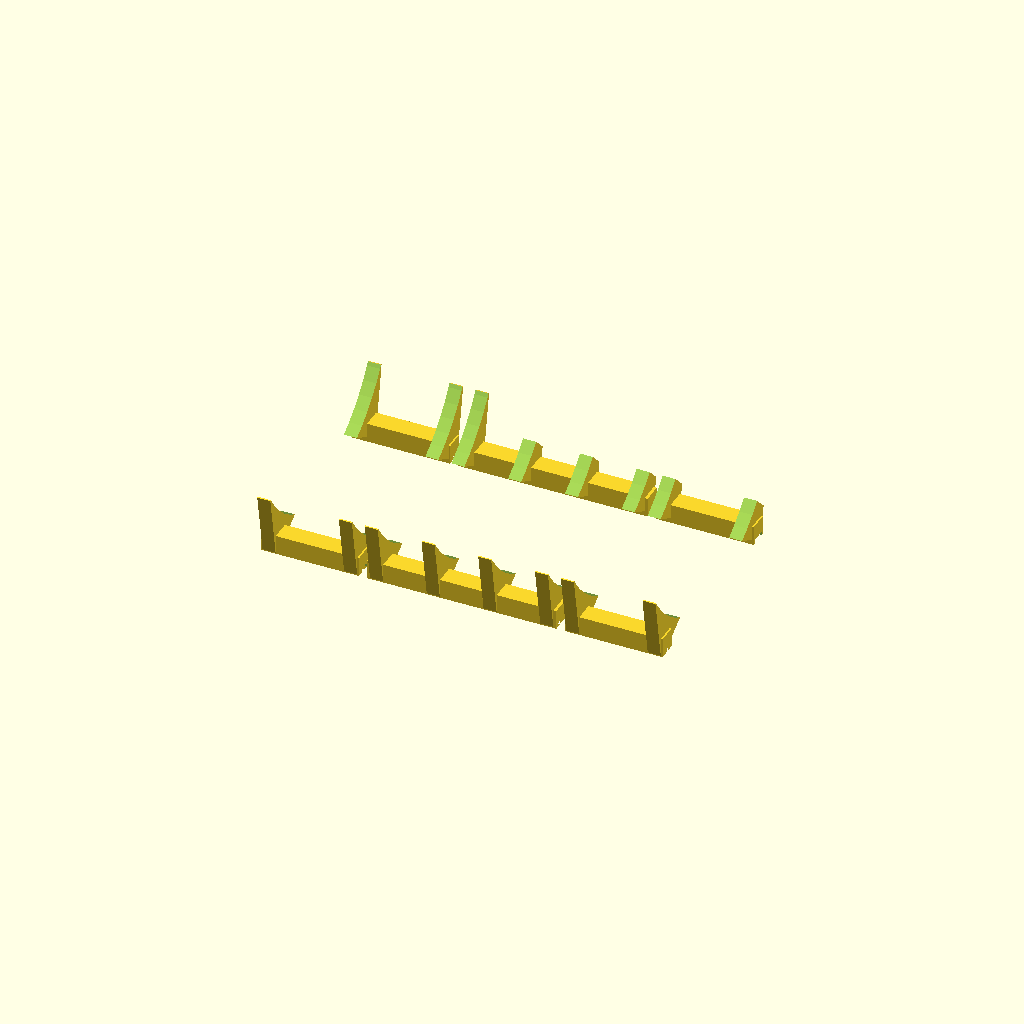
Cell 1: the model at its default parameters.
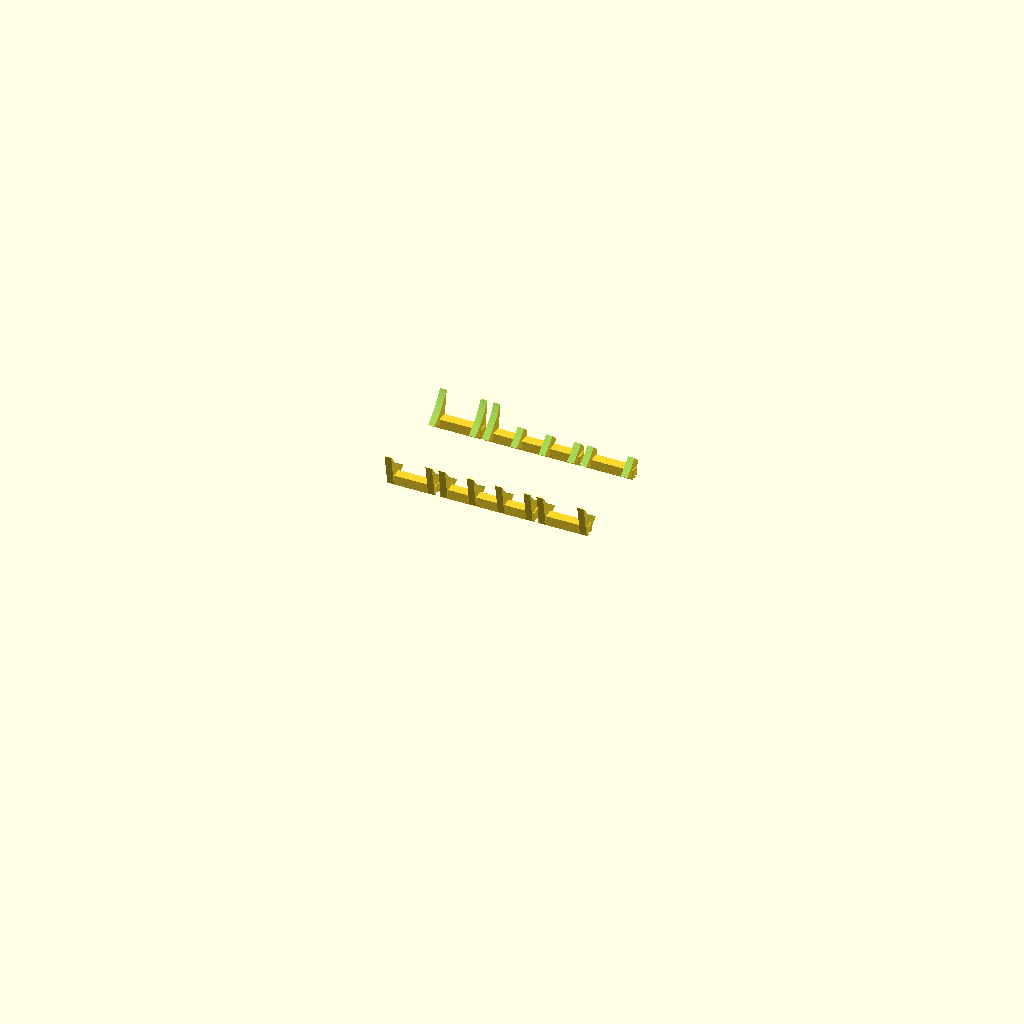
Cell 2 — modelScale set to 400, the other parameters unchanged.
All cells are drawn from one camera (rotation 55°, 0°, 25°, orthographic, colour scheme Cornfield), so only the parameter changes between them.
Source of the model, ATLAS.scad:
//===================================================//
// Simplified, FDM 3D printable ATLAS model
// Based on the ATLAS TDR:s from mid 1990:s
//
// Written by Henrik Åkerstedt (Stockholm University)
// with invaluable assistance from Sam Silverstein
//
// This documentation describes Open Hardware and is licensed under the CERN OHL v. 1.2.
// You may redistribute and modify this documentation under the terms of the
// CERN OHL v.1.2. (http://ohwr.org/cernohl). This documentation is distributed
// WITHOUT ANY EXPRESS OR IMPLIED WARRANTY, INCLUDING OF MERCHANTABILITY,
// SATISFACTORY QUALITY AND FITNESS FOR A PARTICULAR PURPOSE.
// Please see the CERN OHL v.1.2 for applicable conditions
//
//
// Version history
//
// 0.11 - Increased tolerences of the feet assembly and outer spectrometer
// 0.10 - Made part settings more modular and implemented arbitrary cut angle to MirrDupCut
// 0.9 - All parts are exportable as STLfree. Added 
// 0.8 - Removed muon tiles (inner barrel) intersecting with tile rails. Added rail support for endcap magnet.
// 0.7 - Changed MirrorDupCut to mirror along Z instead of rotate Y-axis. Added Tile rail support and muon system options
// 0.6 - Improved TRT, LAr, EndCap and FCal
// 0.5 - Added fingers and rendering options for Tile to render LongBarrel or ExtendedBarrel
// 0.4 - Added defaultRes option to limit number of faces
// 0.3 - Added rendering options for feet (CERNFeet("RTB") is used to render Rail, Top and Feet respectively)
// 0.2 - Added holes in muon part BO and BI to allow for feet
// 0.1 - Initial release
//===================================================//


modelScale = 200; // Set to 1 for full scale, 200 fits Ultimaker 3D printer
defaultRes = 1; // Set to 1 for lower resolution, 0 for default

// Available parts:
//BeamPipe
//InnerDetector		"PRT"		Pixel Sct Trt
//Calorimeters		"LHFTER"		Lar Hadronic-endcap Forward Tile Extended-tile Rail(only)
//MagnetSystem		"CBE"		Central Barrel Endcap
//MuonDetector		"IOMSLF"		Inner-barrel Outer-barrel Middle-wheel Small-outer-wheel Large-outer-wheel Forward-shield
//CERNFeet			"RTB"		Rail Top Bottom


feetPos=[0,-(2825+600),2825+600,-(6150+600),6150+600,-(8940+600),8940+600,-(11480+600),11480+600];
difference(){
	scale([1,1,1]/modelScale){
//		MirrDupCut()			BeamPipe();
//		MirrDupCut(0,30,-30)	InnerDetector("ST");
//		MirrDupCut(700,35,-35)	Calorimeters("L");
		MirrDupCut(1500,45,-45)	Calorimeters("R");
//		MirrDupCut(5400,60,-60)	MagnetSystem("B");
//		MirrDupCut(0)			MagnetSystem("E");
//		MirrDupCut(3000,50,-50)	MuonSpectrometer("I");
//		MirrDupCut(7000,80,-80)	MuonSpectrometer("O");
//		MirrDupCut(0,90,-90)	MuonSpectrometer("M");
//		MirrDupCut()			MuonSpectrometer("SLF");
//		MirrDupCut()			CERNFeet("B");
	}
	rotate([0,90,0]) cylinder(h=50000/modelScale, r=1, center=true, $fn=8);
}

// Mirrors a part about the origin and inserts cut with start at "origin" with cut angles "angle1" and "angle2" from y-axis and  extending "length" from "origin"
module MirrDupCut(origin=-1,angle1=45, angle2=-45,length=40000){
	difference(){
		for (i = [0 : $children-1]){
			union(){
				child(i);
				mirror([1,0,0]) child(i);
			}
		}
		if (origin>=0) translate([-origin,0,0]) mirror([1,0,0]) rotate([0,-90,0]) linear_extrude(height=length, convexity=10, $fn=100){
			polygon(points=[[0,0],25000*[sin(angle1),cos(angle1)],25000*[sin(angle1),1],25000*[sin(angle2),1],25000*[sin(angle2),cos(angle2)],[0,0]]);
		}
	}
}

module BeamPipe(){
	rotate([0,90,0]) color("yellow") difference(){
		cylinder(h=3512*2, r=36, center=true);
		cylinder(h=3520*2, r=29, center=true);
	}
}

module InnerDetector(str){
	if (search("P",str,1)!=[]) Pixel();
	if (search("S",str,1)!=[]) SCT();
	if (search("T",str,1)!=[]) TRT();
}

module Calorimeters(str){
	if (search("L",str,1)!=[]) LAr();
	if (search("H",str,1)!=[]) LArEC();
	if (search("F",str,1)!=[]) FCal();
	if (search("T",str,1)!=[]) Tile("T");
	if (search("E",str,1)!=[]) Tile("E");
	if (search("R",str,1)!=[]) Tile("R");
}

module MagnetSystem(str){
	if (search("C",str,1)!=[]) CentralSolenoid();
	if (search("B",str,1)!=[]) BarrelToroid(defaultRes);
	if (search("E",str,1)!=[]) EndCap();
}

module MuonSpectrometer(str){
	if (search("I",str,1)!=[]) difference(){
		BI();
		MuonSpectrometerFeet();
	}
	if (search("O",str,1)!=[]) difference(){
		BO();
		MuonSpectrometerFeet();
	}
	if (search("M",str,1)!=[]) EM();
	if (search("S",str,1)!=[]) EOS();
	if (search("L",str,1)!=[]) FOL();
	if (search("F",str,1)!=[]) ForwardShield();
}

module Pixel(){
	rotate([0,90,0]) color("lightgray") difference(){
		cylinder(h=400.5*2, r=122.5, center=true);
		cylinder(h=500.5*2, r=50.5, center=true);
	}
	rotate([0,90,0]) color("lightgray") difference(){
		cylinder(h=650, r=149.6);
		cylinder(h=595, r=149.6);
		cylinder(h=550, r=88.8);
	}
}

module SCT(){
	rotate([0,90,0]) color("white") difference(){
		cylinder(h=749*2, r=514, center=true);
		cylinder(h=849*2, r=299, center=true);
	}
	rotate([0,90,0]) color("white") difference(){
		cylinder(h=2735, r=560);
		cylinder(h=839, r=560);
		cylinder(h=2735, r=275);
	}
}

module TRT(){
	rotate([0,90,0]) color("darkgray") difference(){
		cylinder(h=790*2, r=1070, center=true, $fn=16);
		cylinder(h=890*2, r=550, center=true, $fn=16);
	}

	rotate([0,90,0]) translate([0,0,790]) color("darkgray") difference(){
		cylinder(h=2800-790, r=1050, $fn=16);
		cylinder(h=2900-790, r=620, $fn=16);
	}

	rotate([0,90,0]) translate([0,0,2800]) color("darkgray") difference(){
		cylinder(h=3400-2800, r=1050, $fn=16);
		cylinder(h=3500-2800, r=480, $fn=16);
	}
}

module LAr(){
	rotate([0,90,0]) color("gold") difference(){
		union(){
			cylinder(h=2950*2, r=2200, center=true);
			translate([0,0,2950]) cylinder(h=3390-2950, r=2775);
		}
		cylinder(h=3400*2, r=1150, center=true);
		translate([0,0,3390-1400]) cylinder(h=1500, r1=0, r2=1500);
	}
}

module LArEC(){
	rotate([0,90,0]) color("gold") difference(){
		translate([0,0,3500]) cylinder(h=760, r=2010);
		cylinder(h=3500+760, r1=0, r2=370);
	}
	rotate([0,90,0]) color("gold") difference(){
		union(){
			translate([0,0,3500+760]) cylinder(h=1908, r=2200);
			translate([0,0,3500+3165-535]) cylinder(h=535, r=2475);
		}
		translate([0,0,3500+760]) union(){
			cylinder(h=1908, r=366);
			translate([0,0,500]) cylinder(h=1908-500, r=474);
			translate([0,0,804.5]) cylinder(h=1908-804.5, r=517);
			translate([0,0,804.5+600]) cylinder(h=1908-804.5, r=548);
		}
	}
}

module FCal(){
	rotate([0,90,0]) translate([0,0,3623+630+20+500+40]) color("gold") difference(){
		union(){
			cylinder(h=1908-500, r=474-20);
			translate([0,0,450])cylinder(h=1908-500-450, r=517-20);
			translate([0,0,450+450])cylinder(h=1908-500-450-50, r=548-20);
		}
		union(){
			cylinder(h=1908, r=70);
			translate([0,0,450]) cylinder(h=1908-500, r=80);
			translate([0,0,450+450]) cylinder(h=1908-500, r=86);
			translate([0,0,450+450+450]) cylinder(h=1908-500, r=95);
			translate([0,0,450+450+450+460-150]) cylinder(h=150, r=190);
		}
	}
}

module Tile(str){
	if (search("T",str,1)!=[] || search("E",str,1)!=[]) difference(){
		rotate([0.5/64*360,0,0]) union(){
			if (search("T",str,1)!=[]){
				rotate([0,90,0]) color("gray") difference(){
					cylinder(h=2820, r=4250, $fn=64);
					cylinder(h=2820, r=2350, $fn=64);
				}
			}
			if (search("E",str,1)!=[]){
				rotate([0,90,0]) color("gray") difference(){
					cylinder(h=6110, r=4250, $fn=64);
					cylinder(h=3200, r=4250, $fn=64);
					cylinder(h=6110, r=2350, $fn=64);
					cylinder(h=3424, r=3424, $fn=64);
					cylinder(h=3520, r=2974, $fn=64);
				}
			}
		}
		for (i=[0:63]){
			rotate([(i+0.5)/64*360]) translate([0,0,4250-25]) cube([2*(6120),150,50], center=true);
		}
	}
	if (search("E",str,1)!=[]){
		for (i=[0:63]){
			rotate([(i)/64*360]) translate([3010,0,4250-150]) cube([380,300,300], center=true);
		}
	}
	if (search("T",str,1)!=[] || search("R",str,1)!=[]){
		TileLongRail();
		mirror([0,1,0]) TileLongRail();
	}
	if (search("E",str,1)!=[] || search("R",str,1)!=[]){
		TileExtendedRail();
		mirror([0,1,0]) TileExtendedRail();
	}
}

module TileLongRail(){ //rail size 430x530, origin at top center of rail
	translate([0,-3000,-(9400/2*cos(22.5))-385+530]){
		difference(){
			for(i = [0:3]){
				translate([-2610+1740*i,500,1100]) rotate([10,0,0]) cube([400,2000,2000], center=true);
			}
			translate([0,0,-50]) cube([2900*2,430+2*20,100+2*20], center=true);
			translate([0,0,-350]) rotate([30,0,0]) cube([2820*2,4000,400], center=true);
			translate([-2820,3000,(9400/2*cos(22.5))+385-530]) rotate([0,90,0]) cylinder(h=2820*2, r=4250+30, $fn=64);
			
		}
		difference(){
			translate([0,0,250-50]) cube([2900*2,600,500+100],center=true);
			translate([0,0,-50]) cube([2900*2,430+2*20,100+2*20], center=true);
		}
	}
}

module TileExtendedRail(){ //rail size 430x530, origin at top center of rail
	translate([3200,-3000,-(9400/2*cos(22.5))-385+530]){
		difference(){
			for(i = [-1,1]){
				translate([2910/2+i*1250,500,1100]) rotate([10,0,0]) cube([400,2000,2000], center=true);
			}
			translate([3000/2,0,-50]) cube([3000,430+2*20,100+2*20], center=true);
			translate([3000/2,0,-350]) rotate([30,0,0]) cube([3000,4000,400], center=true);
			translate([0,3000,(9400/2*cos(22.5))+385-530]) rotate([0,90,0]) cylinder(h=3000, r=4250+30, $fn=64);
		}
		difference(){
			translate([2910/2,0,250-50]) cube([3000,600,500+100],center=true);
			translate([2910/2,0,-50]) cube([3000,430+2*20,100+2*20], center=true);
		}
	}
}

module CentralSolenoid(){
	rotate([0,90,0]) color("gold") difference(){
		cylinder(h=2650, r=1292);
		cylinder(h=2650, r=1267);
	}
}

module EndCap(){
	translate([10130,0,0]) rotate([0,90,0]) difference(){
		linear_extrude(height = 5000, center = true, convexity = 10) import(file = "EndCap.dxf", layer="EndCap");
		cylinder(h=5200, r=1650/2, center=true);
	}
	for(i=[-1,1]) translate([10130,i*-3000,-(9400/2*cos(22.5))-385+530]) difference(){
		translate([0,0,250-50]) cube([5000,600,500+100],center=true);
		translate([0,0,-50]) cube([5000,430+2*20,100+2*20], center=true);
	}
}

module BarrelToroid(defaultRes){
	strutPos = [1712.5,5137.5,8245.5,10845];
	for(i = [0:7]){
		rotate([22.5+45*i,0,0]) union(){
			BarrelToroidHalf(defaultRes);
			translate([0,0,9400/2+1100/2+5320-1100]) rotate([180,0,0]) translate([0,0,-9400/2-1100/2]) BarrelToroidHalf(defaultRes);
			for(j=[0:3]){
				rotate([-22.5,0,0]) translate([strutPos[j],0,8650]) cube([400,7700,600], center=true);
			}
		}
	}
}

module BarrelToroidHalf(defaultRes){
	difference(){
		union(){
			translate([12630-1100/2,0,9400/2]) cylinder(h=5320/2, r=1100/2, $fn=defaultRes*12);
			translate([0,0,9400/2+1100/2]) rotate([0,90,0]) cylinder(h=12630, r=1100/2, $fn=defaultRes*12);
			translate([12630-1100/2-1100/4,0,9400/2+1100/2+1100/4]) rotate([0,45,0]) cylinder(h=4000, r=1100/2, center=true, $fn=defaultRes*12);
		}
		difference(){
			translate([12630-1100/2-1100/4,0,9400/2+1100/2+1100/4]) rotate([0,45,0]) translate([1000,0,1000]) cube([2000,2000,4000], center=true);
			translate([12630-1100/2-1100/4,0,9400/2+1100/2+1100/4]) rotate([0,45,0]) cylinder(h=4000, r=1100/2, center=true, $fn=defaultRes*12);
		}
		difference(){
			translate([12630-1100/2+1000,0,9400/2]) cube([2000,2000,6000], center=true);
			translate([12630-1100/2,0,9400/2]) cylinder(h=5320, r=1100/2, $fn=defaultRes*12);
		}
		difference(){
			translate([12630,0,9400/2+1100/2-1000]) rotate([0,90,0]) cube([2000,2000,6000], center=true);
			translate([0,0,9400/2+1100/2]) rotate([0,90,0]) cylinder(h=12630, r=1100/2, $fn=defaultRes*12);
		}
	}
}

module BI(){
	for(i=[0:7]){
		rotate([45*i,0,0]) translate([6550/2,0,4800]){
			difference(){
				cube([6550,2700,400],center=true);
				translate([-6550/2,0,200]) rotate([0,45,0]) cube([100,6000,100], center=true);
				translate([-6550/2,0,-200]) rotate([0,45,0]) cube([100,6000,100], center=true);
				for(j=[0:4]){
					translate([-6550/2+900+1080*j,0,400/2]) rotate([0,45,0]) cube([100,6000,100], center=true);
					translate([-6550/2+900+1080*j,0,-400/2]) rotate([0,45,0]) cube([100,6000,100], center=true);
				}
			}
		}
		rotate([22.5+45*i,0,0]) translate([6550/2,0,4525]){
			difference(){
				cube([6550,1700,300],center=true);
				for(j=[0:6]){
					translate([-6550/2+900*j,0,300/2]) rotate([0,45,0]) cube([100,6000,100], center=true);
					translate([-6550/2+900*j,0,-300/2]) rotate([0,45,0]) cube([100,6000,100], center=true);
				}
			}
		}
	}
}

module BO(){
	for(i=[0:7]){
		rotate([45*i,0,0]) translate([12000/2,0,9477]){
			difference(){
				cube([12000,5900,600],center=true);
				translate([-12000/2,0,300]) rotate([0,45,0]) cube([200,6000,200], center=true);
				translate([-12000/2,0,-300]) rotate([0,45,0]) cube([200,6000,200], center=true);
				for(j=[0:4]){
					translate([-12000/2+1680+2160*j,0,600/2]) rotate([0,45,0]) cube([200,6000,200], center=true);
					translate([-12000/2+1680+2160*j,0,-600/2]) rotate([0,45,0]) cube([200,6000,200], center=true);
				}
			}
		}
		rotate([22.5+45*i,0,0]) translate([12000/2,0,10350]){
			difference(){
				cube([12000,3800,511],center=true);
				for(j=[0:5]){
					translate([-12000/2+2160*j,0,511/2]) rotate([0,45,0]) cube([200,6000,200], center=true);
					translate([-12000/2+2160*j,0,-511/2]) rotate([0,45,0]) cube([200,6000,200], center=true);
				}
			}
		}
	}
}


module EM(){
	for(i=[0:7]){
		rotate([45*i,0,0]) translate([13842,0,0]){
//			difference(){
				rotate([90,0,90]) linear_extrude(height=400, center=true, convexity=10, $fn=100){
					polygon(points=[[1108/2,1735],[5946/2,11190],[-5946/2,11190],[-1108/2,1735]]);
				}
//				rotate([90,0,90]) for(j=[0:3]){
//					translate([1735+1680+1920*j,0,400/2]) rotate([0,45,0]) cube([100,6000,100], center=true);
//					translate([1735+1680+1920*j,0,-400/2]) rotate([0,45,0]) cube([100,6000,100], center=true);
//				}
//			}
		}
		rotate([22.5+45*i,0,0]) translate([13448,0,0]){
			rotate([90,0,90]) linear_extrude(height=400, center=true, convexity=10, $fn=100){
				polygon(points=[[754/2,1735],[3761/2,11430],[-3761/2,11430],[-754/2,1735]]);
			}
		}
	}
}

module EOS(){
	for(i=[0:7]){
		rotate([45*i,0,0]) translate([21000-600,0,0]){ //22498
			rotate([90,0,90]) linear_extrude(height=400, center=true, convexity=10, $fn=100){
				polygon(points=[[1932/2,2985],[4119/2,7335],[-4119/2,7335],[-1932/2,2985]]);
			}
		}
		rotate([22.5+45*i,0,0]) translate([21000-200,0,0]){ //22838
			rotate([90,0,90]) linear_extrude(height=400, center=true, convexity=10, $fn=100){
				polygon(points=[[1319/2,2935],[2630/2,7285],[-2630/2,7285],[-1319/2,2935]]);
			}
		}
	}
}

module FOL(){
	for(i=[0:7]){
		rotate([45*i,0,0]) translate([21000-1400,0,0]){ //20832
			rotate([90,0,90]) linear_extrude(height=400, center=true, convexity=10, $fn=100){
				polygon(points=[[3699/2,6520],[5946/2,11590],[-5946/2,11590],[-3699/2,6520]]);
			}
		}
		rotate([22.5+45*i,0,0]) translate([21000-1000,0,0]){ //21200
			rotate([90,0,90]) linear_extrude(height=400, center=true, convexity=10, $fn=100){
				polygon(points=[[2460/2,6760],[4058/2,12070],[-4058/2,12070],[-2460/2,6760]]);
			}
		}
	}
} //21400

module ForwardShield(){
	difference(){
		union(){
			translate([7700,0,0]) rotate([0,90,0]) cylinder(r=1600/2, h=5200);
			translate([7700+5200,0,0]) rotate([0,90,0]) cylinder(r=1735, h=1400);
			translate([14300,0,0]) rotate([0,90,0]) cylinder(r=2500, h=17000-14300);
			translate([17000,0,0]) rotate([0,90,0]) cylinder(r=2800, h=19000-17000);
			translate([19000,0,0]) rotate([0,90,0]) cylinder(r=2935, h=21000-19000);
			translate([21000,0,0]) rotate([0,90,0]) cylinder(r=4000, h=22000-21000);
		}
		translate([16000,0,0]) rotate([0,90,0]) cylinder(r=200, h=18000, center=true);	
	}
}

module MuonSpectrometerFeet(){
	for (i=[-1,1]){
		rotate([45*(4+i),0,0]) translate([0,i*1600/2,4800]) cube([6600*2,2700-1580,500],center=true);
		translate([0,i*(-50-3000),1100-(9400/2*cos(22.5))-385+530]) rotate([i*10,0,0]) cube([15000,1000,2000], center=true);
		translate([0,i*-3000,50-(9400/2*cos(22.5))-385+530]) rotate([i*30,0,0]) cube([15000,4000,400], center=true);
		rotate([i*22.5,0,0]) translate([0,-i*200,-2200-4220/2-(9400/2+1100/2)]) cube([25000,1550,1000], center=true);
	}
	for (i=[0:6]){
		translate([feetPos[i],0,0]) rotate([-22.5,0,0]) translate([0,1100/2+100,-2200-4220-(9400/2+1100/2)]) rotate([22.5,0,0]){
			translate([0,0,3000/2-500]) cube([1200,1900,1000], center=true);
			rotate([-22.5,0,0]) translate([0,-1100/2-100,4220/2]) cube([1200,1550,3000], center=true);
		}
		translate([feetPos[i],0,0]) rotate([-22.5,0,180]) translate([0,1100/2+100,-2200-4220-(9400/2+1100/2)])rotate([22.5,0,0]){
			translate([0,-100,3000/2-500]) cube([1200,1900,1000], center=true);
			rotate([-22.5,0,0]) translate([0,-1100/2-100,4220/2]) cube([1200,1550,2000], center=true);
		}
	}
}

module CERNFeet(str){
	if (search("R",str,1)!=[]){
		Rail();
		rotate([0,0,180]) Rail();
	}
	for (i=[0:6]) {
		translate([feetPos[i],0,0]) {
			if (search("T",str,1)!=[]){
				CERNFeetT();
				rotate([0,0,180]) CERNFeetT();
			}
			if (search("B",str,1)!=[]){
				CERNFeetB();
				rotate([0,0,180]) CERNFeetB();
			}
		}
	}
}

module Rail(){
	translate([0,-3000,-(9400/2*cos(22.5))-385]) rotate([90,0,90]) translate([-430/2,0,0]) linear_extrude(height=2*12630, center=true, convexity=10, $fn=100){
				polygon(points=[[0,0],[430,0],[430,130],[430-130,130],[430-130,130+270],[430,130+270],[430,2*130+270],[0,2*130+270],[0,130+270],[130,130+270],[130,130],[0,130],[0,0]]);
	}
	for (i=[0:6]) {
		translate([feetPos[i],0,0]) {
			translate([0,-3000,-(9400/2*cos(22.5))-385-1200/2]) cube([600,430,1200], center=true);
		}
	}
}

module CERNFeetT(){
	difference(){
		rotate([-22.5,0,0]) translate([0,1100/2+100,-2200-4220-(9400/2+1100/2)]) rotate([22.5,0,0]){
			rotate([-22.5,0,0]) translate([0,-1100-200,5140/2+1400+150]) cube([1200,200,5140-300], center=true);
			difference(){
				union(){
					rotate([-22.5,0,0]) translate([0,-1100/2-100,2200+4220/2]) cube([1000,1100,4220], center=true);
//					rotate([-22.5,0,0]) translate([0,-1100/2-100-250,2200]) cube([500,600,600], center=true);
					rotate([-22.5,0,0]) translate([0,-1100-100,1900]) cube([500,400,400], center=true);
				}
				rotate([-22.5,0,0]) translate([0,-1100/2-100,2200+4220]) rotate([0,90,0]) cylinder(r=1200/2, h=2000, center=true);
				rotate([-22.5,0,0]) translate([0,-1100/2-100,2200]) rotate([0,90,0]) cylinder(r=1200/2, h=2000, center=true);
				rotate([-22.5,0,0]) translate([0,-250,5900+50+250]) cube([1200,300,500], center=true);
				rotate([-22.5,0,0]) translate([0,-200,4000]) cube([300,600,2200], center=true);
			}
		}
		translate([0,-3000,-(9400/2*cos(22.5))-385-1200/2]) cube([700,430+20+50,1250], center=true);
	}
}

module CERNFeetB(){
	rotate([-22.5,0,0]) translate([0,1100/2+100,-2200-4220-(9400/2+1100/2)]) rotate([22.5,0,0]){
	rotate([-22.5,0,0]) translate([0,0,5900/2+50-500]) cube([1200,200,6900], center=true);
	rotate([-22.5,0,0]) translate([0,-200,4000]) cube([200,500,2000], center=true);
	translate([0,-100,100-1000]) cube([2000,2000,200], center=true);
	difference(){
		union(){
			translate([400,-100,3000/2-500]) cube([200,1800,4000], center=true);
			translate([-400,-100,3000/2-500]) cube([200,1800,4000], center=true);
		}
		rotate([-22.5,0,0]) translate([0,-1100-200-500,0]) cube([1200,800,6000], center=true);
		rotate([-22.5,0,0]) translate([0,-1100/2-100,2200]) rotate([0,90,0]) cylinder(r=1200/2, h=2000, center=true);
		rotate([-22.5,0,0]) translate([0,-1100/2-100,2200+2000/2]) cube([2000,1100,2000], center=true);
		rotate([-22.5,0,0]) translate([0,-1100-200,5140/2+1400+150]) cube([1200,250,5140-300], center=true);
	}}
}

module Pillar(){
	rotate([90,0,0]) difference(){
		linear_extrude(height=900, center=true, convexity=10, $fn=100){
			polygon(
				points=[[0,0],[1900,0],[900,2500],[900,5568+150],[900,5568+150]+(904+1700)*[cos(22.5),sin(22.5)],[0,5568+200+1695]+(1030+1700)*[cos(22.5),sin(22.5)],[0,5568+200+1695]]);
		}
		translate([0,5568+200+1695]) rotate([0,0,22.5]) translate([1030+1700-(1088-550),-1868/2]) cylinder(r=550, h=1000, center=true);
		translate([0,5568+200+1695]) rotate([0,0,22.5]) translate([1030+1700,-1868/2]) cube([1100,1100,1000], center=true);
	}
}
Customizer parameters (derived from the source; name, type, default, range or options):
modelScale: number, default 200
defaultRes: number, default 1
